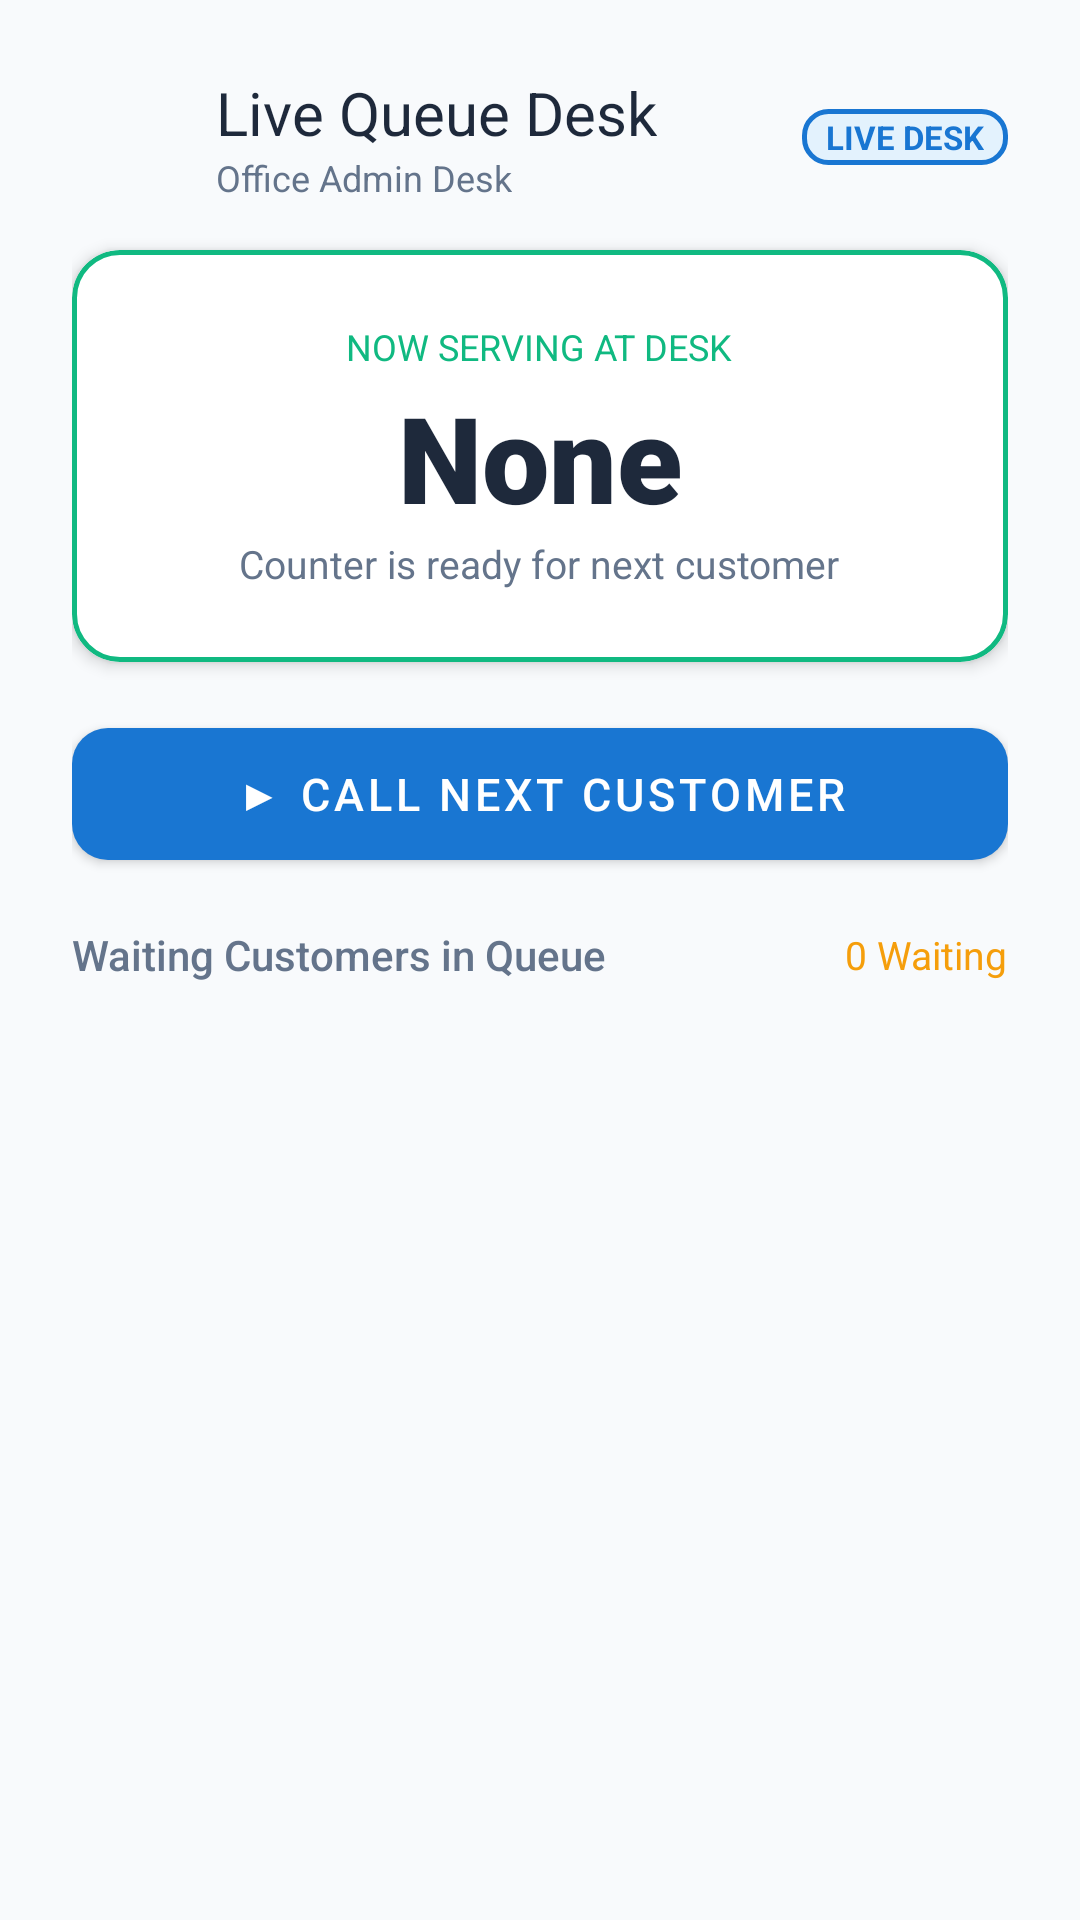

Layout XML and referenced resources for this Android screen:
<!-- AndroidManifest.xml: application theme Theme.QueueLess -->
<!-- res/layout/activity_admin_queue.xml -->
<?xml version="1.0" encoding="utf-8"?>
<LinearLayout xmlns:android="http://schemas.android.com/apk/res/android"
    xmlns:app="http://schemas.android.com/apk/res-auto"
    android:layout_width="match_parent"
    android:layout_height="match_parent"
    android:background="@color/background"
    android:orientation="vertical"
    android:padding="@dimen/spacing_large">

    
    <LinearLayout
        android:layout_width="match_parent"
        android:layout_height="wrap_content"
        android:gravity="center_vertical"
        android:orientation="horizontal">

        <ImageButton
            android:id="@+id/btnQueueBack"
            android:layout_width="40dp"
            android:layout_height="40dp"
            android:background="?attr/selectableItemBackgroundBorderless"
            android:contentDescription="Back"
            android:src="@drawable/ic_arrow_back" />

        <LinearLayout
            android:layout_width="0dp"
            android:layout_height="wrap_content"
            android:layout_marginStart="@dimen/spacing_small"
            android:layout_weight="1"
            android:orientation="vertical">

            <TextView
                android:layout_width="wrap_content"
                android:layout_height="wrap_content"
                android:fontFamily="sans-serif-bold"
                android:text="Live Queue Desk"
                android:textColor="@color/text_primary"
                android:textSize="20sp" />

            <TextView
                android:id="@+id/tvAdminOfficeHeader"
                android:layout_width="wrap_content"
                android:layout_height="wrap_content"
                android:text="Office Admin Desk"
                android:textColor="@color/text_secondary"
                android:textSize="12sp" />
        </LinearLayout>

        <TextView
            android:id="@+id/tvQueueLiveBadge"
            android:layout_width="wrap_content"
            android:layout_height="wrap_content"
            android:background="@drawable/bg_token_badge"
            android:paddingStart="8dp"
            android:paddingTop="2dp"
            android:paddingEnd="8dp"
            android:paddingBottom="2dp"
            android:text="LIVE DESK"
            android:textColor="@color/primary"
            android:textSize="11sp"
            android:textStyle="bold" />
    </LinearLayout>

    
    <com.google.android.material.card.MaterialCardView
        android:id="@+id/cardCurrentlyServing"
        android:layout_width="match_parent"
        android:layout_height="wrap_content"
        android:layout_marginTop="@dimen/spacing_medium"
        app:cardBackgroundColor="@color/card_background"
        app:cardCornerRadius="@dimen/card_corner_radius"
        app:cardElevation="3dp"
        app:strokeColor="@color/status_serving"
        app:strokeWidth="1.5dp">

        <LinearLayout
            android:layout_width="match_parent"
            android:layout_height="wrap_content"
            android:gravity="center"
            android:orientation="vertical"
            android:padding="@dimen/spacing_large">

            <TextView
                android:layout_width="wrap_content"
                android:layout_height="wrap_content"
                android:fontFamily="sans-serif-bold"
                android:text="NOW SERVING AT DESK"
                android:textColor="@color/status_serving"
                android:textSize="12sp" />

            
            <TextView
                android:id="@+id/tvDeskServingToken"
                android:layout_width="wrap_content"
                android:layout_height="wrap_content"
                android:layout_marginTop="2dp"
                android:fontFamily="sans-serif-black"
                android:text="None"
                android:textColor="@color/text_primary"
                android:textSize="40sp" />

            <TextView
                android:id="@+id/tvDeskServingCustomer"
                android:layout_width="wrap_content"
                android:layout_height="wrap_content"
                android:text="Counter is ready for next customer"
                android:textColor="@color/text_secondary"
                android:textSize="13sp" />

            
            <LinearLayout
                android:id="@+id/layoutServingActions"
                android:layout_width="match_parent"
                android:layout_height="wrap_content"
                android:layout_marginTop="@dimen/spacing_medium"
                android:orientation="horizontal"
                android:visibility="gone">

                <com.google.android.material.button.MaterialButton
                    android:id="@+id/btnMarkCompleted"
                    android:layout_width="0dp"
                    android:layout_height="48dp"
                    android:layout_marginEnd="6dp"
                    android:layout_weight="1"
                    android:backgroundTint="@color/status_serving"
                    android:text="✓ Completed"
                    android:textSize="13sp"
                    app:cornerRadius="8dp" />

                <com.google.android.material.button.MaterialButton
                    android:id="@+id/btnSkipCustomer"
                    style="@style/Widget.MaterialComponents.Button.OutlinedButton"
                    android:layout_width="0dp"
                    android:layout_height="48dp"
                    android:layout_marginStart="6dp"
                    android:layout_weight="1"
                    android:text="✕ Skip Absent"
                    android:textColor="@color/status_cancelled"
                    android:textSize="13sp"
                    app:cornerRadius="8dp"
                    app:strokeColor="@color/status_cancelled" />
            </LinearLayout>

        </LinearLayout>
    </com.google.android.material.card.MaterialCardView>

    
    <com.google.android.material.button.MaterialButton
        android:id="@+id/btnCallNextCustomer"
        android:layout_width="match_parent"
        android:layout_height="56dp"
        android:layout_marginTop="@dimen/spacing_medium"
        android:text="▶ Call Next Customer"
        android:textSize="15sp"
        app:cornerRadius="@dimen/button_corner_radius" />

    
    <LinearLayout
        android:layout_width="match_parent"
        android:layout_height="wrap_content"
        android:layout_marginTop="@dimen/spacing_medium"
        android:layout_marginBottom="@dimen/spacing_small"
        android:gravity="center_vertical"
        android:orientation="horizontal">

        <TextView
            android:layout_width="0dp"
            android:layout_height="wrap_content"
            android:layout_weight="1"
            android:fontFamily="sans-serif-medium"
            android:text="Waiting Customers in Queue"
            android:textColor="@color/text_secondary"
            android:textSize="14sp" />

        <TextView
            android:id="@+id/tvAdminWaitingHeaderCount"
            android:layout_width="wrap_content"
            android:layout_height="wrap_content"
            android:fontFamily="sans-serif-bold"
            android:text="0 Waiting"
            android:textColor="@color/status_waiting"
            android:textSize="13sp" />
    </LinearLayout>

    
    <ProgressBar
        android:id="@+id/pbAdminQueue"
        android:layout_width="wrap_content"
        android:layout_height="wrap_content"
        android:layout_gravity="center"
        android:layout_marginTop="@dimen/spacing_large"
        android:indeterminateTint="@color/primary"
        android:visibility="gone" />

    
    <LinearLayout
        android:id="@+id/containerEmptyQueue"
        android:layout_width="match_parent"
        android:layout_height="0dp"
        android:layout_weight="1"
        android:gravity="center"
        android:orientation="vertical"
        android:visibility="gone">

        <ImageView
            android:layout_width="64dp"
            android:layout_height="64dp"
            android:src="@drawable/ic_people_queue"
            app:tint="@color/text_hint" />

        <TextView
            android:layout_width="wrap_content"
            android:layout_height="wrap_content"
            android:layout_marginTop="@dimen/spacing_small"
            android:fontFamily="sans-serif-medium"
            android:text="The Queue is Empty"
            android:textColor="@color/text_primary"
            android:textSize="15sp" />

        <TextView
            android:layout_width="wrap_content"
            android:layout_height="wrap_content"
            android:layout_marginTop="2dp"
            android:text="No customers are currently waiting."
            android:textColor="@color/text_secondary"
            android:textSize="12sp" />
    </LinearLayout>

    
    <androidx.recyclerview.widget.RecyclerView
        android:id="@+id/rvAdminQueue"
        android:layout_width="match_parent"
        android:layout_height="0dp"
        android:layout_weight="1" />

</LinearLayout>
<!-- resources referenced by this layout -->
<resources>
  <color name="background">#F8FAFC</color>
  <color name="card_background">#FFFFFF</color>
  <color name="primary">#1976D2</color>
  <color name="status_cancelled">#EF4444</color>
  <color name="status_serving">#10B981</color>
  <color name="status_waiting">#F59E0B</color>
  <color name="text_hint">#94A3B8</color>
  <color name="text_primary">#1E293B</color>
  <color name="text_secondary">#64748B</color>
  <dimen name="button_corner_radius">12dp</dimen>
  <dimen name="card_corner_radius">16dp</dimen>
  <dimen name="spacing_large">24dp</dimen>
  <dimen name="spacing_medium">16dp</dimen>
  <dimen name="spacing_small">8dp</dimen>
  <!-- drawable bg_token_badge (drawable) -->
  <?xml version="1.0" encoding="utf-8"?>
  <shape xmlns:android="http://schemas.android.com/apk/res/android"
      android:shape="rectangle">
      <solid android:color="@color/primary_light" />
      <corners android:radius="8dp" />
      <stroke android:width="1.5dp" android:color="@color/primary" />
  </shape>
  <style name="Theme.QueueLess" parent="Theme.MaterialComponents.DayNight.NoActionBar">
          
          <item name="colorPrimary">@color/primary</item>
          <item name="colorPrimaryVariant">@color/primary_dark</item>
          <item name="colorOnPrimary">@color/white</item>
          
          <item name="colorSecondary">@color/accent</item>
          <item name="colorSecondaryVariant">@color/primary_dark</item>
          <item name="colorOnSecondary">@color/white</item>
          
          <item name="android:statusBarColor">@color/primary_dark</item>
          <item name="android:windowBackground">@color/background</item>
      </style>
  <color name="primary_light">#E3F2FD</color>
  <color name="primary_dark">#0D47A1</color>
  <color name="white">#FFFFFF</color>
  <color name="accent">#0288D1</color>
</resources>
